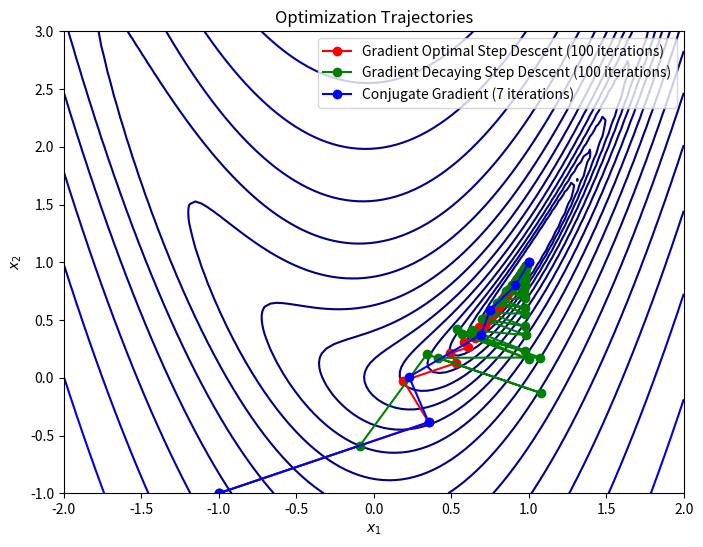

This chart was generated by the following Python code:
import numpy as np
import matplotlib.pyplot as plt

def rosenbrock(x, a=1, b=5):
    return (a - x[0])**2 + b * (x[1] - x[0]**2)**2

def gradient(x, a=1, b=5):
    dfdx1 = -2 * (a - x[0]) - 4 * b * x[0] * (x[1] - x[0]**2)
    dfdx2 = 2 * b * (x[1] - x[0]**2)
    return np.array([dfdx1, dfdx2])

def golden_section_search(f, x, d, a=0, b=1, tol=1e-5):
    phi = (1 + np.sqrt(5)) / 2  # golden search
    resphi = 2 - phi
    
    x1 = a + resphi * (b - a)
    x2 = b - resphi * (b - a)
    f1 = f(x + x1 * d)
    f2 = f(x + x2 * d)
    
    while abs(b - a) > tol:
        if f1 < f2:
            b, x2, f2 = x2, x1, f1
            x1 = a + resphi * (b - a)
            f1 = f(x + x1 * d)
        else:
            a, x1, f1 = x1, x2, f2
            x2 = b - resphi * (b - a)
            f2 = f(x + x2 * d)
    
    return (a + b) / 2

def gradient_descent_optimal_stepsize(x0, max_iter=100, tol=1e-2): # optimal step size with golden search
    x = np.array(x0)
    trajectory = [x.copy()]
    iter_count = 0
    
    for k in range(max_iter):
        grad = gradient(x)
        if np.linalg.norm(grad) < tol:
            break
        alpha = golden_section_search(rosenbrock, x, -grad)  # optimal step with golden search
        x = x - (alpha * grad)
        trajectory.append(x.copy())
        iter_count = k + 1
    
    return np.array(trajectory), iter_count

def gradient_descent_decaying_stepsize(x0, max_iter=100, tol=1e-2): # decaying step size
    x = np.array(x0)
    trajectory = [x.copy()]
    iter_count = 0
    
    for k in range(max_iter):
        grad = gradient(x)
        if np.linalg.norm(grad) < tol:
            break
        alpha = 0.9 ** k  # decaying step
        x = x - (alpha * (grad / np.linalg.norm(grad)))
        trajectory.append(x.copy())
        iter_count = k + 1
    
    return np.array(trajectory), iter_count

def conjugate_gradient(x0, max_iter=100, tol=1e-2): # conjugate gradient method
    x = np.array(x0)
    trajectory = [x.copy()]
    grad = gradient(x)
    d = -grad
    iter_count = 0
    
    for k in range(max_iter):
        if np.linalg.norm(grad) < tol:
            break
        alpha = golden_section_search(rosenbrock, x, d)
        x = x + (alpha * d)
        new_grad = gradient(x)
        beta = np.dot(new_grad, new_grad - grad) / np.dot(grad, grad)
        d = - new_grad + beta * d
        grad = new_grad
        trajectory.append(x.copy())
        iter_count = k + 1
    
    return np.array(trajectory), iter_count

def plot_trajectories(traj_gdo, gdo_iters, traj_gdd, gdd_iters, traj_cg, cg_iters):
    x = np.linspace(-2, 2, 100)
    y = np.linspace(-1, 3, 100)
    X, Y = np.meshgrid(x, y)
    Z = rosenbrock([X, Y])
    
    plt.figure(figsize=(8, 6))
    plt.contour(X, Y, Z, levels=np.logspace(-1, 3, 20), cmap='jet')
    plt.plot(traj_gdo[:, 0], traj_gdo[:, 1], 'ro-', label=f'Gradient Optimal Step Descent ({gdo_iters} iterations)')
    plt.plot(traj_gdd[:, 0], traj_gdd[:, 1], 'go-', label=f'Gradient Decaying Step Descent ({gdd_iters} iterations)')
    plt.plot(traj_cg[:, 0], traj_cg[:, 1], 'bo-', label=f'Conjugate Gradient ({cg_iters} iterations)')
    plt.legend()
    plt.xlabel('$x_1$')
    plt.ylabel('$x_2$')
    plt.title('Optimization Trajectories')
    plt.show()

x0 = [-1, -1]
traj_gdo, gdo_iters = gradient_descent_optimal_stepsize(x0)
traj_gdd, gdd_iters = gradient_descent_decaying_stepsize(x0)
traj_cg, cg_iters = conjugate_gradient(x0)
plot_trajectories(traj_gdo, gdo_iters, traj_gdd, gdd_iters, traj_cg, cg_iters)